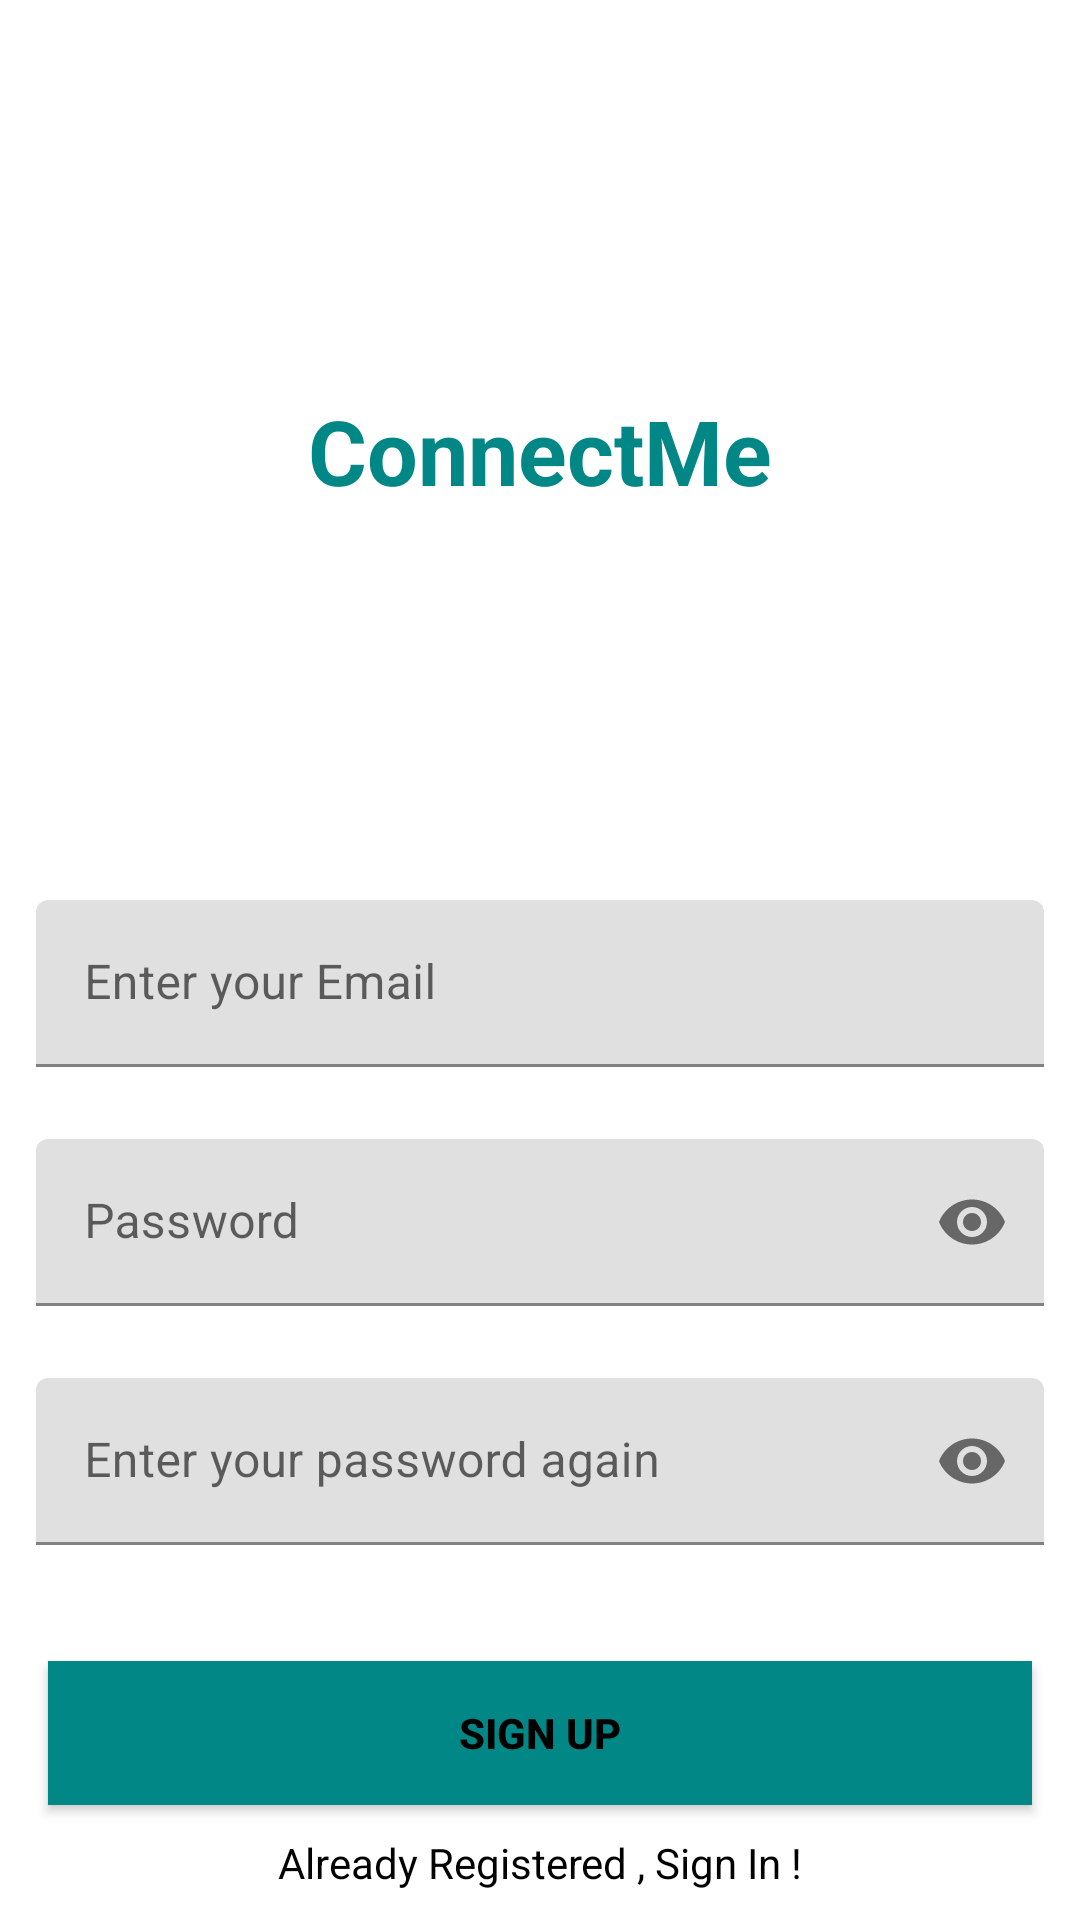

Write the Android layout XML for this screen, with the resource values it uses.
<!-- AndroidManifest.xml: application theme Theme.ConnectMeProject -->
<!-- res/layout/signup.xml -->
<?xml version="1.0" encoding="utf-8"?>
<androidx.constraintlayout.widget.ConstraintLayout xmlns:android="http://schemas.android.com/apk/res/android"
    xmlns:app="http://schemas.android.com/apk/res-auto"
    xmlns:tools="http://schemas.android.com/tools"
    android:layout_width="match_parent"
    android:layout_height="match_parent"
    tools:context=".SignUp"

    >

    <TextView
        android:id="@+id/txtConnectME"
        android:layout_width="wrap_content"
        android:layout_height="wrap_content"
        android:text="@string/connectme"
        android:textColor="@color/teal_700"
        android:textSize="30sp"
        android:textStyle="bold"
        app:layout_constraintBottom_toTopOf="@+id/emailLayout"
        app:layout_constraintEnd_toEndOf="parent"
        app:layout_constraintStart_toStartOf="parent"
        app:layout_constraintTop_toTopOf="parent" />

    <com.google.android.material.textfield.TextInputLayout
        android:id="@+id/emailLayout"
        android:layout_width="match_parent"
        android:layout_height="wrap_content"
        android:layout_marginHorizontal="12dp"
        android:layout_marginTop="300dp"
        app:boxStrokeColor="@color/black"
        app:hintTextColor="@color/black"
        app:layout_constraintEnd_toEndOf="parent"
        app:layout_constraintHorizontal_bias="0.5"
        app:layout_constraintStart_toStartOf="parent"
        app:layout_constraintTop_toTopOf="parent">

        <com.google.android.material.textfield.TextInputEditText
            android:id="@+id/emailID"
            android:layout_width="match_parent"
            android:layout_height="wrap_content"
            android:hint="@string/enter_your_email"
            android:inputType="textEmailAddress" />
    </com.google.android.material.textfield.TextInputLayout>

    <com.google.android.material.textfield.TextInputLayout
        android:id="@+id/passwordLayout"
        android:layout_width="match_parent"
        android:layout_height="wrap_content"
        android:layout_marginHorizontal="12dp"
        android:layout_marginTop="24dp"
        app:boxStrokeColor="@color/black"
        app:hintTextColor="@color/black"
        app:layout_constraintEnd_toEndOf="parent"
        app:layout_constraintHorizontal_bias="0.5"
        app:layout_constraintStart_toStartOf="parent"
        app:layout_constraintTop_toBottomOf="@id/emailLayout"
        app:passwordToggleEnabled="true">

        <com.google.android.material.textfield.TextInputEditText
            android:id="@+id/passID"
            android:layout_width="match_parent"
            android:layout_height="wrap_content"
            android:hint="@string/password"
            android:inputType="textPassword" />
    </com.google.android.material.textfield.TextInputLayout>

    <com.google.android.material.textfield.TextInputLayout
        android:id="@+id/confirmPasswordLayout"
        android:layout_width="match_parent"
        android:layout_height="wrap_content"
        android:layout_marginHorizontal="12dp"
        android:layout_marginTop="24dp"
        app:boxStrokeColor="@color/black"
        app:hintTextColor="@color/black"
        app:layout_constraintEnd_toEndOf="parent"
        app:layout_constraintHorizontal_bias="0.5"
        app:layout_constraintStart_toStartOf="parent"
        app:layout_constraintTop_toBottomOf="@id/passwordLayout"
        app:passwordToggleEnabled="true">

        <com.google.android.material.textfield.TextInputEditText
            android:id="@+id/confirmPassEt"
            android:layout_width="match_parent"
            android:layout_height="wrap_content"
            android:hint="@string/enter_your_password_again"
            android:inputType="textPassword" />
    </com.google.android.material.textfield.TextInputLayout>

    <androidx.appcompat.widget.AppCompatButton
        android:id="@+id/btnSignUp"
        android:layout_width="0dp"
        android:layout_height="wrap_content"
        android:layout_marginHorizontal="16dp"
        android:background="@color/teal_700"
        android:text="@string/sign_up"
        android:textColor="@color/black"
        android:textStyle="bold"
        app:layout_constraintBottom_toBottomOf="parent"
        app:layout_constraintEnd_toEndOf="parent"
        app:layout_constraintHorizontal_bias="0.5"
        app:layout_constraintStart_toStartOf="parent"
        app:layout_constraintTop_toBottomOf="@+id/confirmPasswordLayout" />
    <TextView
        android:id="@+id/textView"
        android:layout_width="wrap_content"
        android:layout_height="wrap_content"
        android:textColor="@color/black"
        android:text="@string/already_registered_sign_in"
        app:layout_constraintBottom_toBottomOf="parent"
        app:layout_constraintEnd_toEndOf="parent"
        app:layout_constraintHorizontal_bias="0.5"
        app:layout_constraintStart_toStartOf="parent"
        app:layout_constraintTop_toBottomOf="@+id/btnSignUp" />
</androidx.constraintlayout.widget.ConstraintLayout>
<!-- resources referenced by this layout -->
<resources>
  <string name="already_registered_sign_in">Already Registered , Sign In !</string>
  <string name="connectme">ConnectMe</string>
  <string name="enter_your_email">Enter your Email</string>
  <string name="enter_your_password_again">Enter your password again</string>
  <string name="password">Password</string>
  <string name="sign_up">Sign Up</string>
  <style name="Theme.ConnectMeProject" parent="Theme.MaterialComponents.DayNight.NoActionBar">
          
          <item name="colorPrimary">@color/purple_500</item>
          <item name="colorPrimaryVariant">@color/purple_700</item>
          <item name="colorOnPrimary">@color/white</item>
          
          <item name="colorSecondary">@color/teal_200</item>
          <item name="colorSecondaryVariant">@color/teal_700</item>
          <item name="colorOnSecondary">@color/black</item>
          
          <item name="android:statusBarColor" tools:targetApi="l">?attr/colorPrimaryVariant</item>
          
      </style>
  <!-- not gathered from this repository: default colours our renderer supplied (Android Studio template values) -->
  <color name="purple_500">#FF6200EE</color>
  <color name="purple_700">#FF3700B3</color>
  <color name="teal_200">#FF03DAC5</color>
  <color name="teal_700">#FF018786</color>
  <color name="black">#FF000000</color>
  <color name="white">#FFFFFFFF</color>
</resources>
